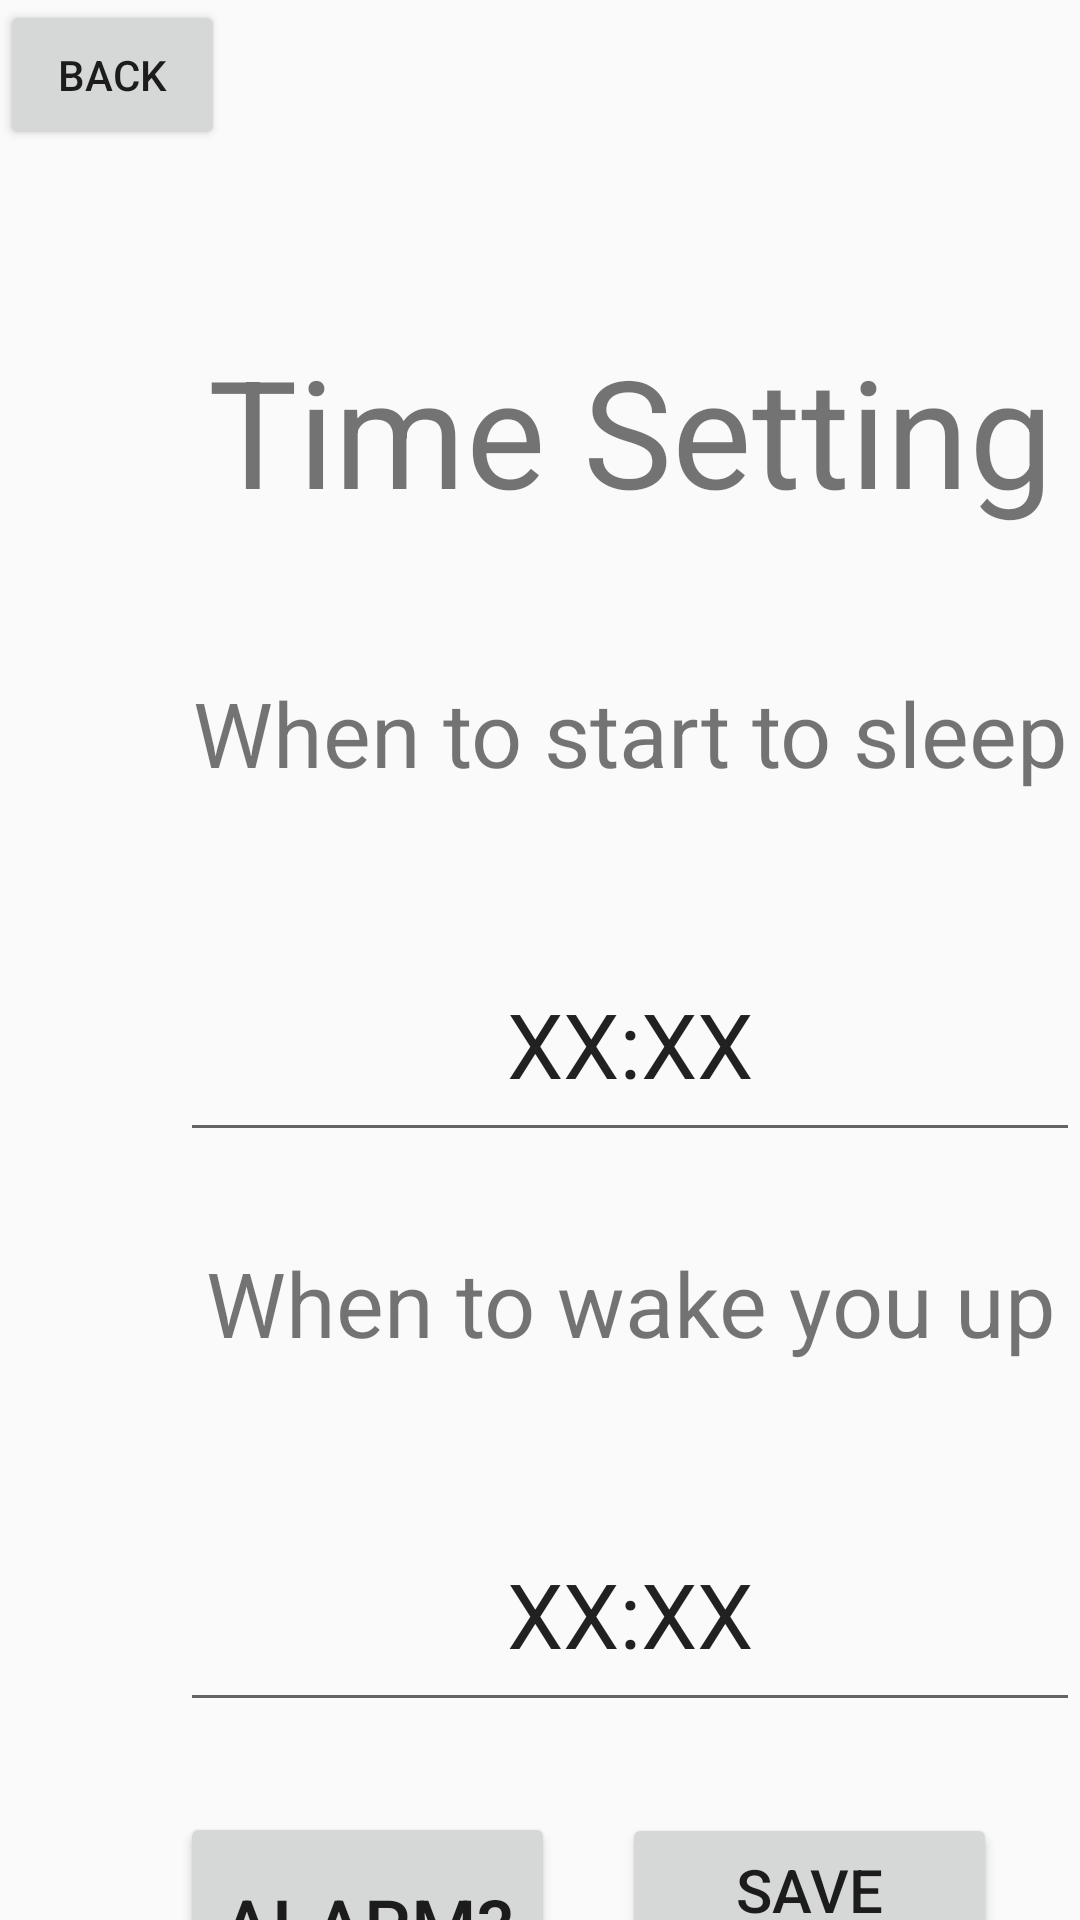

Produce the Android XML layout that renders to this screen, including the resource entries it uses.
<!-- AndroidManifest.xml: application theme AppTheme -->
<!-- res/layout/timesetting.xml -->
<?xml version="1.0" encoding="utf-8"?>
<LinearLayout xmlns:android="http://schemas.android.com/apk/res/android"
    android:orientation="vertical" android:layout_width="match_parent"
    android:layout_height="match_parent">

    <Button
        android:layout_width="75dp"
        android:layout_height="50dp"
        android:id="@+id/exit"
        android:text="Back"
        />

    <TextView
        android:id="@+id/timeSetting"
        android:layout_width="300dp"
        android:layout_height="74dp"
        android:layout_marginHorizontal="60dp"
        android:layout_marginTop="60dp"
        android:text="Time Setting"
        android:textAlignment="center"
        android:textSize="50dp"/>

    <TextView
        android:layout_width="300dp"
        android:layout_height="75dp"
        android:layout_marginHorizontal="60dp"
        android:layout_marginTop="40dp"
        android:text="When to start to sleep"
        android:textSize="30dp"
        android:textAlignment="center" />

    <EditText
        android:layout_width="300dp"
        android:layout_height="75dp"
        android:layout_marginHorizontal="60dp"
        android:layout_marginTop="10dp"
        android:text="XX:XX"
        android:textSize="30dp"
        android:textAlignment="center"/>

    <TextView
        android:layout_width="300dp"
        android:layout_height="75dp"
        android:layout_marginHorizontal="60dp"
        android:layout_marginTop="30dp"
        android:text="When to wake you up"
        android:textSize="30dp"
        android:textAlignment="center"/>

    <EditText
        android:layout_width="300dp"
        android:layout_height="75dp"
        android:layout_marginHorizontal="60dp"
        android:layout_marginTop="10dp"
        android:text="XX:XX"
        android:textSize="30dp"
        android:textAlignment="center"/>

    <Button
        android:layout_width="125dp"
        android:layout_height="75dp"
        android:layout_marginTop="30dp"
        android:layout_marginLeft="60dp"
        android:text="Alarm?"
        android:textSize="25dp"
        android:textAlignment="center"/>

    <Button
        android:layout_width="125dp"
        android:layout_height="75dp"
        android:layout_marginLeft="90dp"
        android:text="Save Settings"
        android:layout_marginTop="-75dp"
        android:layout_gravity="center"
        android:textSize="20dp" />


</LinearLayout>
<!-- resources referenced by this layout -->
<resources>
  <style name="AppTheme" parent="Theme.AppCompat.Light.DarkActionBar">
          
          <item name="colorPrimary">@color/colorPrimary</item>
          <item name="colorPrimaryDark">@color/colorPrimaryDark</item>
          <item name="colorAccent">@color/colorAccent</item>
          
      </style>
  <color name="colorPrimary">#008577</color>
  <color name="colorPrimaryDark">#00574B</color>
  <color name="colorAccent">#D81B60</color>
</resources>
